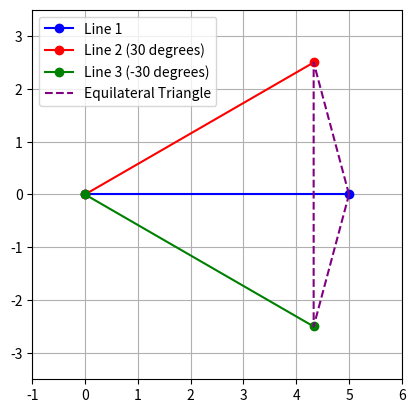

Here is the Python script that generated this plot:
import matplotlib.pyplot as plt
import math

# Define the length of the lines using a variable 'a'
a = 5  # You can change this value as desired

# Calculate the coordinates of the end point of Line 1 (0 degrees)
x_end1 = a
y_end1 = 0

# Calculate the coordinates of the end point of Line 2 (30 degrees)
angle_degrees = 30
angle_radians = math.radians(angle_degrees)
x_end2 = a * math.cos(angle_radians)
y_end2 = a * math.sin(angle_radians)

# Calculate the coordinates of the end point of Line 3 (-30 degrees)
angle_degrees = -30
angle_radians = math.radians(angle_degrees)
x_end3 = a * math.cos(angle_radians)
y_end3 = a * math.sin(angle_radians)

# Calculate the coordinates of the third vertex of the equilateral triangle
x_vertex3 = x_end2
y_vertex3 = -y_end2  # Since it's equilateral, the third vertex will be at the same distance but in the opposite direction

# Create a figure and axis
fig, ax = plt.subplots()

# Plot Line 1
x1, y1 = 0, 0
x2, y2 = x_end1, y_end1
ax.plot([x1, x2], [y1, y2], marker='o', linestyle='-', color='b', label='Line 1')

# Plot Line 2
x3, y3 = 0, 0
x4, y4 = x_end2, y_end2
ax.plot([x3, x4], [y3, y4], marker='o', linestyle='-', color='r', label='Line 2 (30 degrees)')

# Plot Line 3
x5, y5 = 0, 0
x6, y6 = x_end3, y_end3
ax.plot([x5, x6], [y5, y6], marker='o', linestyle='-', color='g', label='Line 3 (-30 degrees)')

# Plot the equilateral triangle by connecting the vertices
ax.plot([x2, x4, x6, x2], [y2, y4, y6, y2], linestyle='--', color='purple', label='Equilateral Triangle')

# Set axis limits to ensure all lines are visible
ax.set_xlim(min(x1, x2, x3, x4, x5, x6) - 1, max(x1, x2, x3, x4, x5, x6) + 1)
ax.set_ylim(min(y1, y2, y3, y4, y5, y6) - 1, max(y1, y2, y3, y4, y5, y6) + 1)

# Show a legend
plt.legend()

# Show the plot
plt.grid()
plt.gca().set_aspect('equal', adjustable='box')
plt.show()
